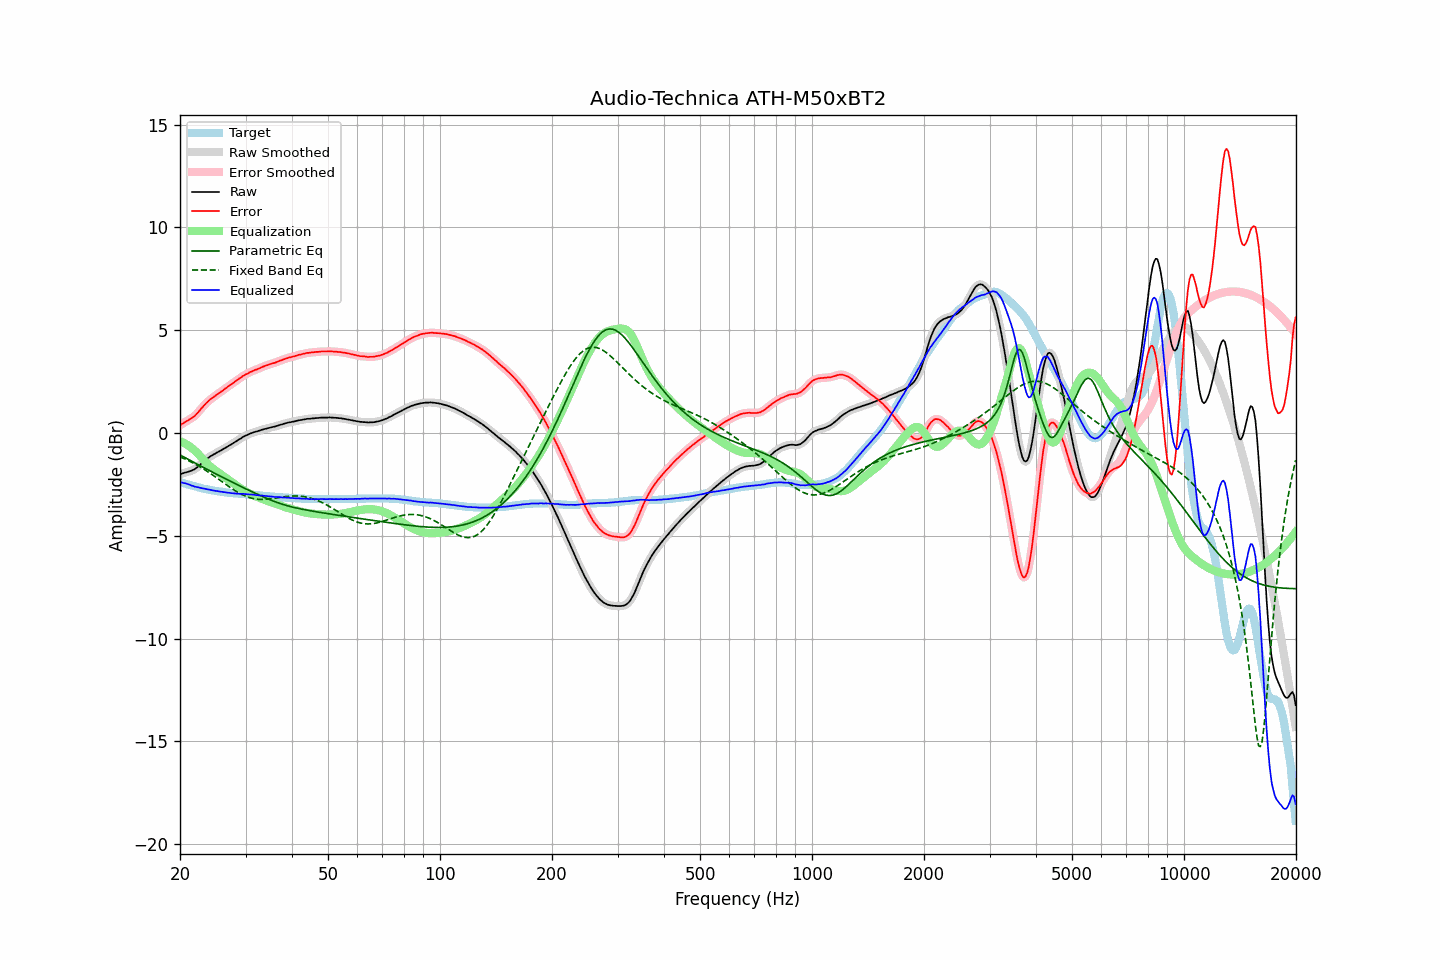

The data file committed next to this chart (first rows):
frequency, raw, error, smoothed, error_smoothed, equalization, parametric_eq, fixed_band_eq, equalized_raw, equalized_smoothed, target
20.00, -2.02, 0.37, -2.02, 0.37, -0.40, -1.07, -1.16, -2.42, -2.41, -2.39
20.20, -1.98, 0.43, -1.99, 0.42, -0.43, -1.11, -1.19, -2.41, -2.41, -2.41
20.40, -1.96, 0.48, -1.96, 0.48, -0.47, -1.15, -1.22, -2.42, -2.42, -2.44
20.61, -1.93, 0.53, -1.93, 0.52, -0.51, -1.19, -1.26, -2.44, -2.44, -2.46
20.81, -1.91, 0.57, -1.91, 0.57, -0.55, -1.23, -1.30, -2.46, -2.46, -2.48
21.02, -1.89, 0.62, -1.89, 0.62, -0.60, -1.28, -1.33, -2.49, -2.49, -2.51
21.23, -1.86, 0.67, -1.86, 0.66, -0.66, -1.32, -1.37, -2.52, -2.52, -2.53
21.44, -1.84, 0.71, -1.84, 0.71, -0.71, -1.36, -1.41, -2.55, -2.55, -2.55
21.66, -1.80, 0.77, -1.80, 0.76, -0.77, -1.40, -1.45, -2.57, -2.58, -2.57
21.87, -1.77, 0.82, -1.76, 0.82, -0.84, -1.44, -1.49, -2.61, -2.60, -2.59
22.09, -1.71, 0.90, -1.71, 0.90, -0.91, -1.49, -1.54, -2.62, -2.62, -2.61
22.31, -1.65, 0.98, -1.65, 0.98, -0.99, -1.53, -1.58, -2.64, -2.64, -2.63
22.54, -1.58, 1.08, -1.58, 1.07, -1.07, -1.57, -1.63, -2.65, -2.65, -2.66
22.76, -1.51, 1.17, -1.51, 1.17, -1.16, -1.61, -1.67, -2.67, -2.67, -2.68
22.99, -1.44, 1.26, -1.44, 1.26, -1.25, -1.65, -1.72, -2.69, -2.69, -2.70
23.22, -1.37, 1.35, -1.37, 1.35, -1.34, -1.69, -1.77, -2.71, -2.71, -2.72
23.45, -1.30, 1.43, -1.30, 1.43, -1.42, -1.73, -1.82, -2.72, -2.72, -2.73
23.69, -1.24, 1.51, -1.24, 1.51, -1.50, -1.77, -1.87, -2.74, -2.74, -2.75
23.92, -1.18, 1.58, -1.18, 1.58, -1.57, -1.81, -1.92, -2.75, -2.75, -2.76
24.16, -1.13, 1.65, -1.13, 1.64, -1.64, -1.85, -1.97, -2.77, -2.77, -2.78
24.40, -1.09, 1.70, -1.08, 1.70, -1.70, -1.90, -2.03, -2.79, -2.79, -2.79
24.65, -1.04, 1.76, -1.04, 1.76, -1.76, -1.94, -2.08, -2.80, -2.80, -2.80
24.89, -1.00, 1.82, -1.00, 1.82, -1.82, -1.98, -2.14, -2.82, -2.81, -2.82
25.14, -0.95, 1.88, -0.95, 1.87, -1.87, -2.02, -2.19, -2.82, -2.83, -2.83
25.39, -0.91, 1.93, -0.91, 1.93, -1.93, -2.06, -2.25, -2.84, -2.84, -2.84
25.65, -0.87, 1.98, -0.87, 1.98, -1.98, -2.10, -2.30, -2.85, -2.85, -2.85
25.91, -0.82, 2.04, -0.82, 2.03, -2.04, -2.14, -2.36, -2.86, -2.86, -2.86
26.16, -0.78, 2.09, -0.78, 2.09, -2.10, -2.18, -2.41, -2.87, -2.87, -2.87
26.43, -0.73, 2.16, -0.73, 2.15, -2.15, -2.21, -2.47, -2.88, -2.88, -2.89
26.69, -0.69, 2.21, -0.69, 2.21, -2.21, -2.25, -2.53, -2.90, -2.89, -2.90
26.96, -0.64, 2.27, -0.64, 2.27, -2.26, -2.29, -2.58, -2.90, -2.90, -2.91
27.23, -0.59, 2.33, -0.59, 2.32, -2.32, -2.33, -2.64, -2.91, -2.92, -2.92
27.50, -0.55, 2.38, -0.55, 2.38, -2.38, -2.37, -2.69, -2.93, -2.92, -2.93
27.77, -0.50, 2.43, -0.50, 2.43, -2.43, -2.41, -2.74, -2.93, -2.93, -2.93
28.05, -0.45, 2.49, -0.45, 2.49, -2.49, -2.45, -2.79, -2.94, -2.94, -2.94
28.33, -0.40, 2.55, -0.40, 2.55, -2.55, -2.49, -2.84, -2.94, -2.94, -2.95
28.62, -0.35, 2.60, -0.35, 2.60, -2.60, -2.53, -2.89, -2.95, -2.95, -2.95
28.90, -0.30, 2.66, -0.30, 2.65, -2.65, -2.56, -2.93, -2.95, -2.96, -2.96
29.19, -0.26, 2.70, -0.25, 2.71, -2.71, -2.60, -2.97, -2.97, -2.96, -2.96
29.48, -0.20, 2.77, -0.20, 2.76, -2.76, -2.64, -3.01, -2.96, -2.96, -2.97
29.78, -0.16, 2.81, -0.16, 2.81, -2.81, -2.68, -3.05, -2.97, -2.97, -2.97
30.08, -0.12, 2.86, -0.12, 2.85, -2.85, -2.72, -3.08, -2.97, -2.97, -2.98
30.38, -0.09, 2.89, -0.09, 2.89, -2.89, -2.75, -3.11, -2.98, -2.98, -2.98
30.68, -0.05, 2.94, -0.05, 2.93, -2.94, -2.79, -3.14, -2.98, -2.99, -2.99
30.99, -0.02, 2.98, -0.02, 2.97, -2.97, -2.83, -3.16, -2.99, -2.99, -3.00
31.30, 0.01, 3.01, 0.01, 3.01, -3.01, -2.87, -3.18, -3.00, -3.00, -3.00
31.61, 0.04, 3.05, 0.04, 3.04, -3.04, -2.90, -3.20, -3.00, -3.01, -3.01
31.93, 0.06, 3.08, 0.06, 3.07, -3.08, -2.94, -3.21, -3.02, -3.01, -3.02
32.24, 0.08, 3.10, 0.08, 3.10, -3.11, -2.98, -3.22, -3.03, -3.02, -3.02
32.57, 0.11, 3.14, 0.11, 3.14, -3.14, -3.01, -3.23, -3.03, -3.03, -3.03
32.89, 0.13, 3.17, 0.13, 3.17, -3.17, -3.05, -3.23, -3.04, -3.04, -3.04
33.22, 0.16, 3.21, 0.16, 3.21, -3.20, -3.08, -3.23, -3.04, -3.05, -3.05
33.55, 0.18, 3.24, 0.18, 3.24, -3.23, -3.12, -3.23, -3.05, -3.05, -3.06
33.89, 0.20, 3.27, 0.20, 3.27, -3.26, -3.15, -3.23, -3.06, -3.06, -3.07
34.23, 0.22, 3.30, 0.22, 3.29, -3.29, -3.18, -3.22, -3.07, -3.07, -3.08
34.57, 0.24, 3.32, 0.24, 3.32, -3.32, -3.22, -3.21, -3.08, -3.08, -3.08
34.92, 0.26, 3.35, 0.26, 3.35, -3.35, -3.25, -3.21, -3.09, -3.09, -3.09
35.27, 0.28, 3.38, 0.28, 3.37, -3.37, -3.28, -3.20, -3.09, -3.09, -3.10
35.62, 0.30, 3.40, 0.30, 3.40, -3.40, -3.31, -3.18, -3.10, -3.10, -3.10
35.97, 0.31, 3.42, 0.32, 3.42, -3.43, -3.34, -3.17, -3.11, -3.11, -3.11
... 635 more rows
